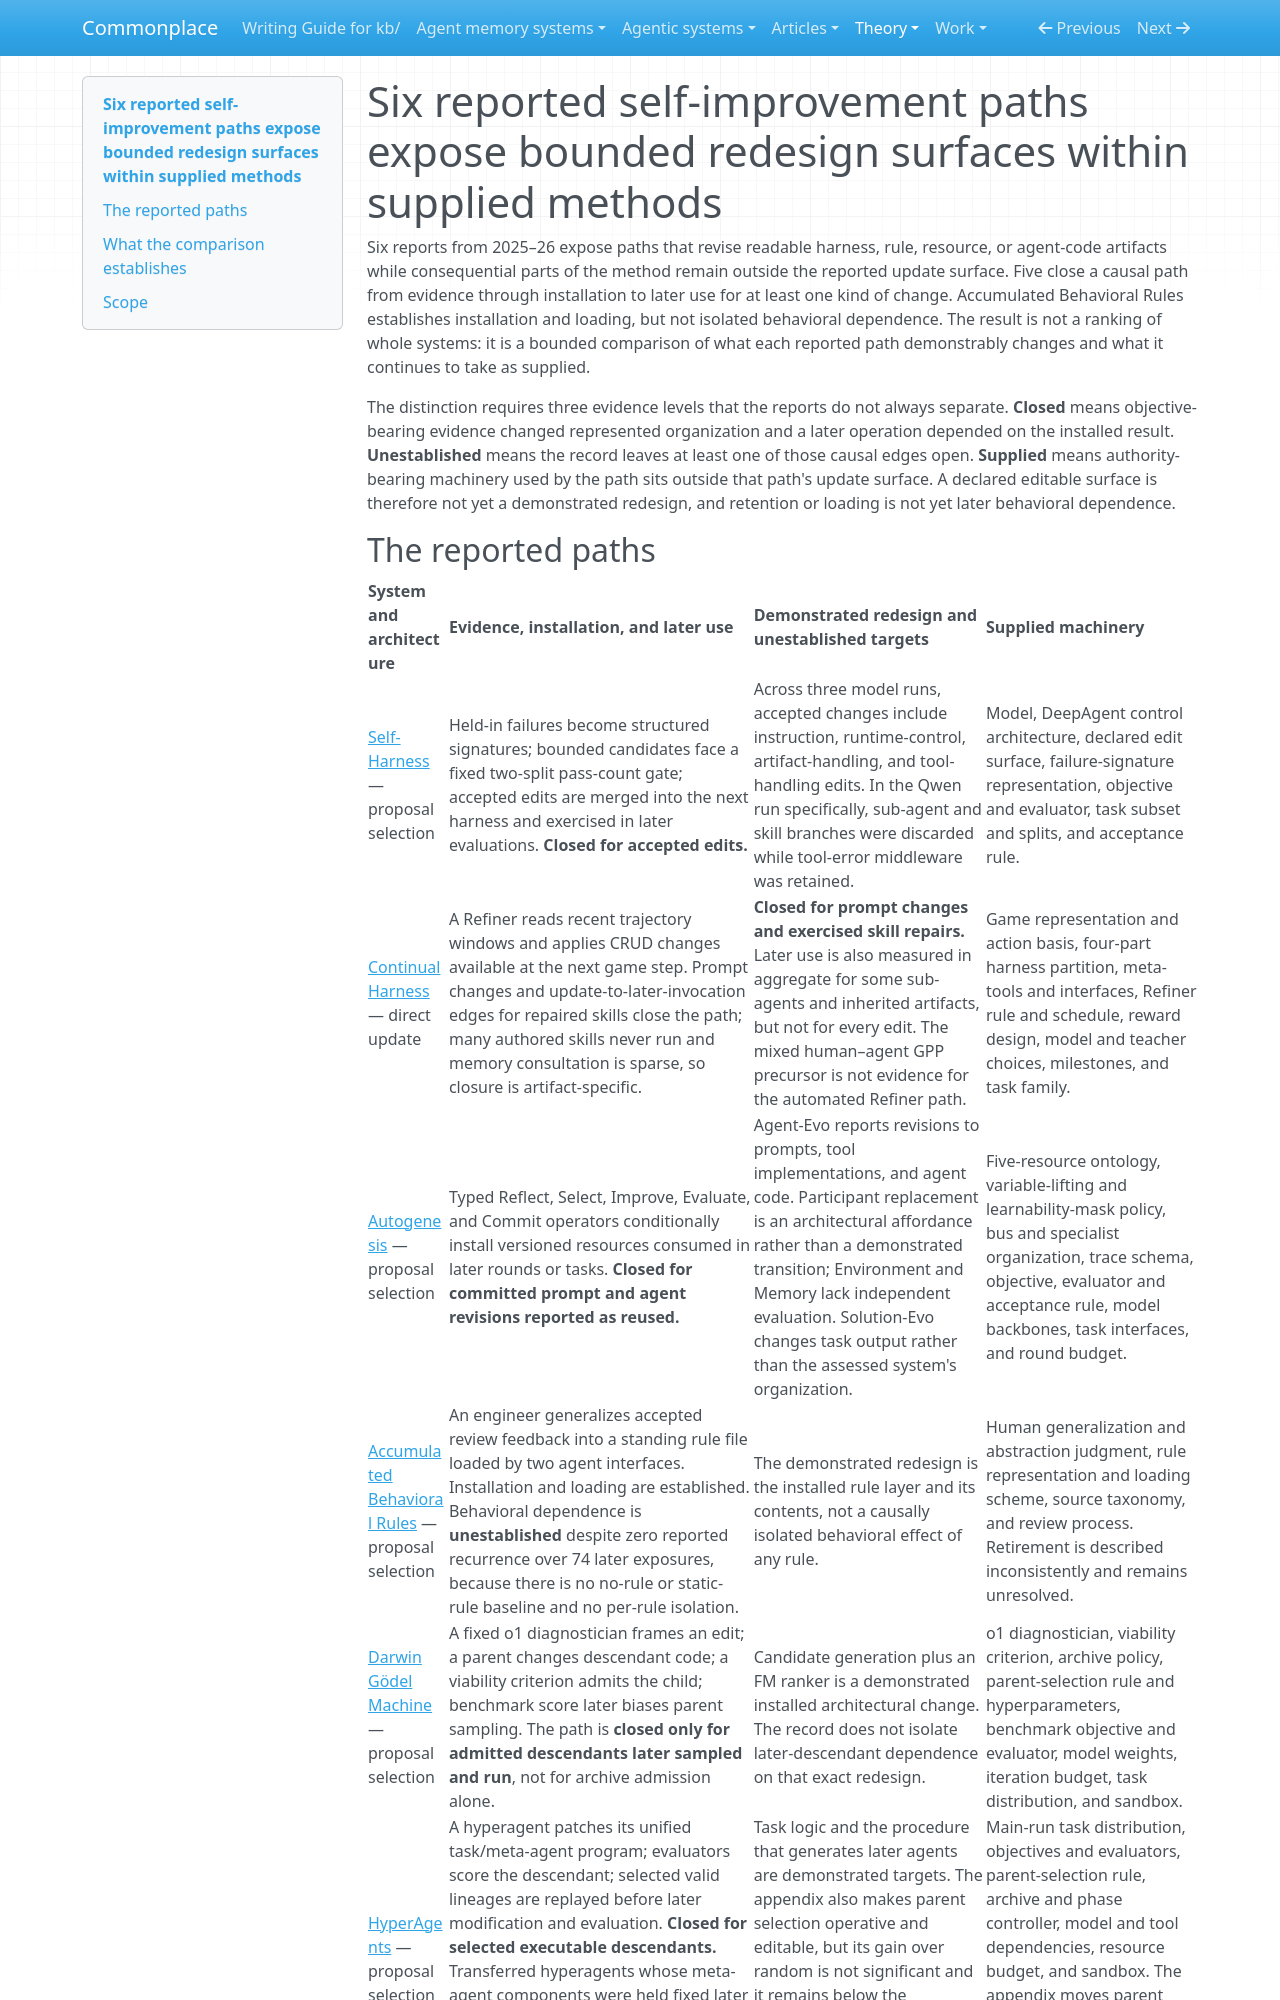

repository: zby/commonplace · page: theory/evidence/six-reported-self-improvement-paths-expose-bounded-redesign-surfaces/index.html · generator: mkdocs

---
description: "Comparative evidence separates operative redesign, revision of governing machinery, and contributions to later improvement from declared editability across six reported self-improvement paths including HyperAgents"
type: types/note.md
traits: [title-as-claim, synthesis, has-comparison, has-external-sources]
tags: [self-improving-systems, improvement-loop, learning-theory]
---

# Six reported self-improvement paths expose bounded redesign surfaces within supplied methods

Six reports from 2025–26 expose paths that revise readable harness, rule, resource, or agent-code artifacts while consequential parts of the method remain outside the reported update surface. Five close a causal path from evidence through installation to later use for at least one kind of change. Accumulated Behavioral Rules establishes installation and loading, but not isolated behavioral dependence. The result is not a ranking of whole systems: it is a bounded comparison of what each reported path demonstrably changes and what it continues to take as supplied.

The distinction requires three evidence levels that the reports do not always separate. **Closed** means objective-bearing evidence changed represented organization and a later operation depended on the installed result. **Unestablished** means the record leaves at least one of those causal edges open. **Supplied** means authority-bearing machinery used by the path sits outside that path's update surface. A declared editable surface is therefore not yet a demonstrated redesign, and retention or loading is not yet later behavioral dependence.
